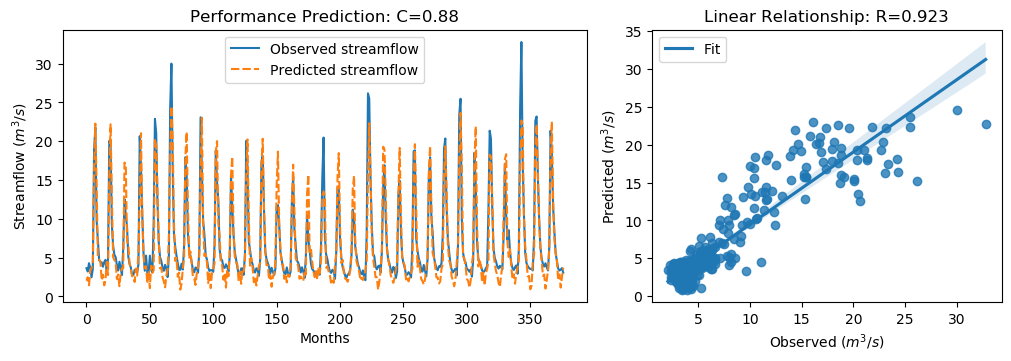

Source data for this figure (header and first rows):
y_true, y_pred, y_true_scaled, y_pred_scaled
3.63, 2.027, -0.5645, -0.7924
3.21, 2.471, -0.6243, -0.7294
4.29, 1.447, -0.4707, -0.8749
3.67, 3.31, -0.5589, -0.6101
2.46, 3.644, -0.7309, -0.5626
3.54, 4.441, -0.5773, -0.4492
18.82, 16, 1.595, 1.194
21.76, 22.28, 2.013, 2.087
9.83, 14.36, 0.3169, 0.9606
7.16, 5.027, -0.06268, -0.3659
4.67, 4.738, -0.4167, -0.407
4.44, 4.498, -0.4494, -0.4411
4.4, 2.077, -0.4551, -0.7853
3.83, 2.797, -0.5361, -0.683
4.42, 1.426, -0.4522, -0.8779
4.72, 2.065, -0.4096, -0.7871
3.03, 4.438, -0.6499, -0.4496
4.87, 2.753, -0.3883, -0.6892
20.07, 15.51, 1.773, 1.124
19.62, 22.19, 1.709, 2.074
9.33, 13.14, 0.2458, 0.7875
6.56, 5.062, -0.148, -0.3609
5.37, 4.696, -0.3172, -0.413
5.07, 4.415, -0.3598, -0.4529
4.02, 2.251, -0.5091, -0.7606
3.34, 2.82, -0.6058, -0.6797
4.47, 1.323, -0.4451, -0.8925
3.61, 3.029, -0.5674, -0.65
2.75, 3.636, -0.6897, -0.5637
6.28, 3.641, -0.1878, -0.563
12.55, 17.26, 0.7036, 1.373
10.44, 16.92, 0.4036, 1.325
9.01, 7.155, 0.2003, -0.06344
5.12, 6.642, -0.3527, -0.1364
4.16, 4.284, -0.4892, -0.4716
3.72, 3.511, -0.5518, -0.5815
2.73, 2.592, -0.6925, -0.7121
2.73, 2.615, -0.6925, -0.7088
3.43, 1.865, -0.593, -0.8154
3.4, 3.577, -0.5972, -0.5721
3.1, 2.69, -0.6399, -0.6982
4.17, 5.928, -0.4878, -0.2378
20.66, 12.54, 1.857, 0.7025
16.78, 21.04, 1.305, 1.91
10.67, 10.36, 0.4363, 0.3925
5.59, 5.35, -0.2859, -0.32
3.31, 3.644, -0.61, -0.5626
5.26, 3.877, -0.3328, -0.5294
3.05, 1.661, -0.647, -0.8445
3.04, 3.241, -0.6484, -0.6199
5.26, 1.07, -0.3328, -0.9285
3.41, 3.957, -0.5958, -0.518
3.07, 3.053, -0.6442, -0.6465
9.62, 3.341, 0.2871, -0.6056
22.89, 20.32, 2.174, 1.808
21.04, 19.33, 1.911, 1.667
12.14, 13.86, 0.6453, 0.8894
7.0, 7.172, -0.08543, -0.06099
5.08, 3.61, -0.3584, -0.5674
4.58, 3.76, -0.4295, -0.5461
... 317 more rows
